Dataset: sunflowerdataset_split (GitHub, bharathreddy751/crop-growth-monitoring-system). Classes: stage 1 young bud, stage 2 mature bud, stage 3 early bloom, stage 4 full bloom, stage 5 wilted.

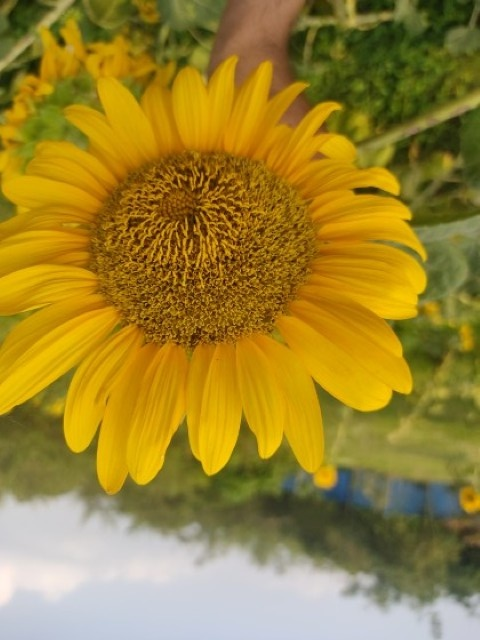
Label: stage 4 full bloom

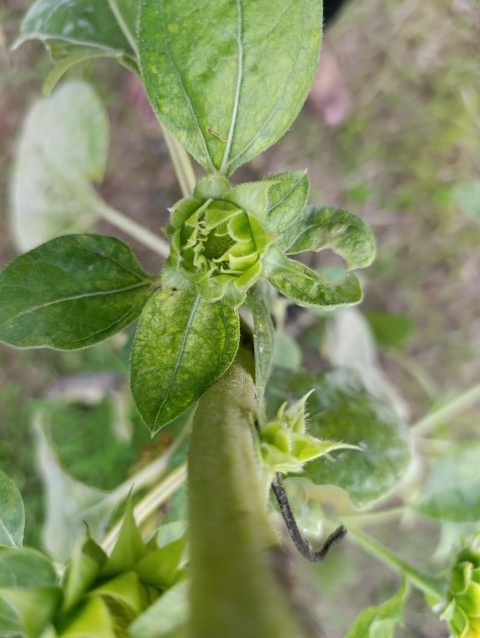
Label: stage 1 young bud

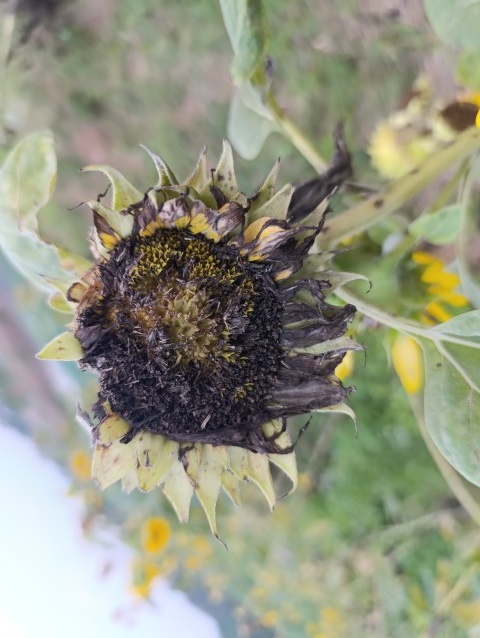
Label: stage 5 wilted

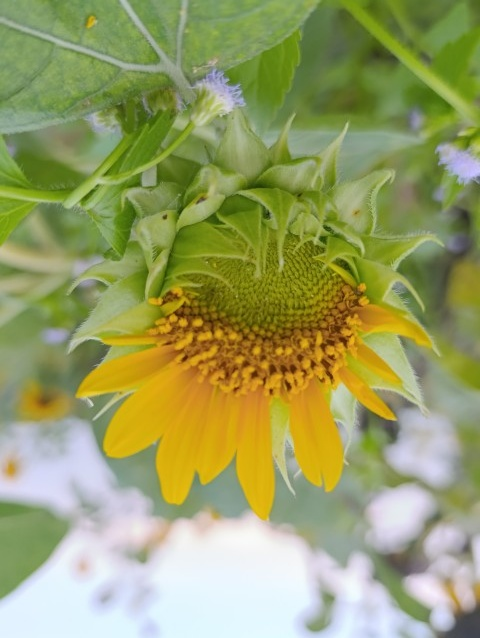
Label: stage 3 early bloom

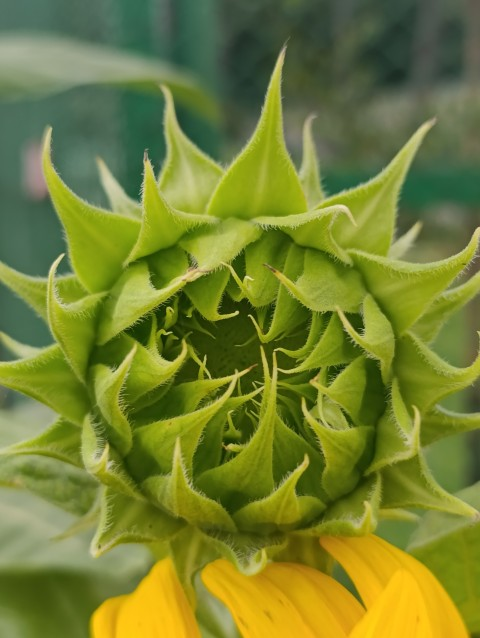
Label: stage 2 mature bud

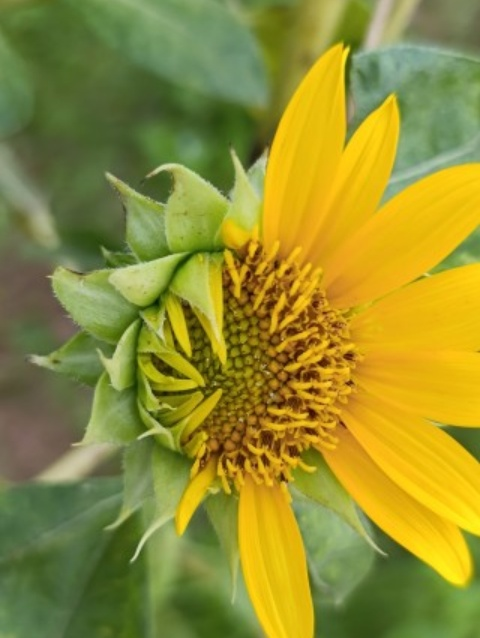
Label: stage 3 early bloom
